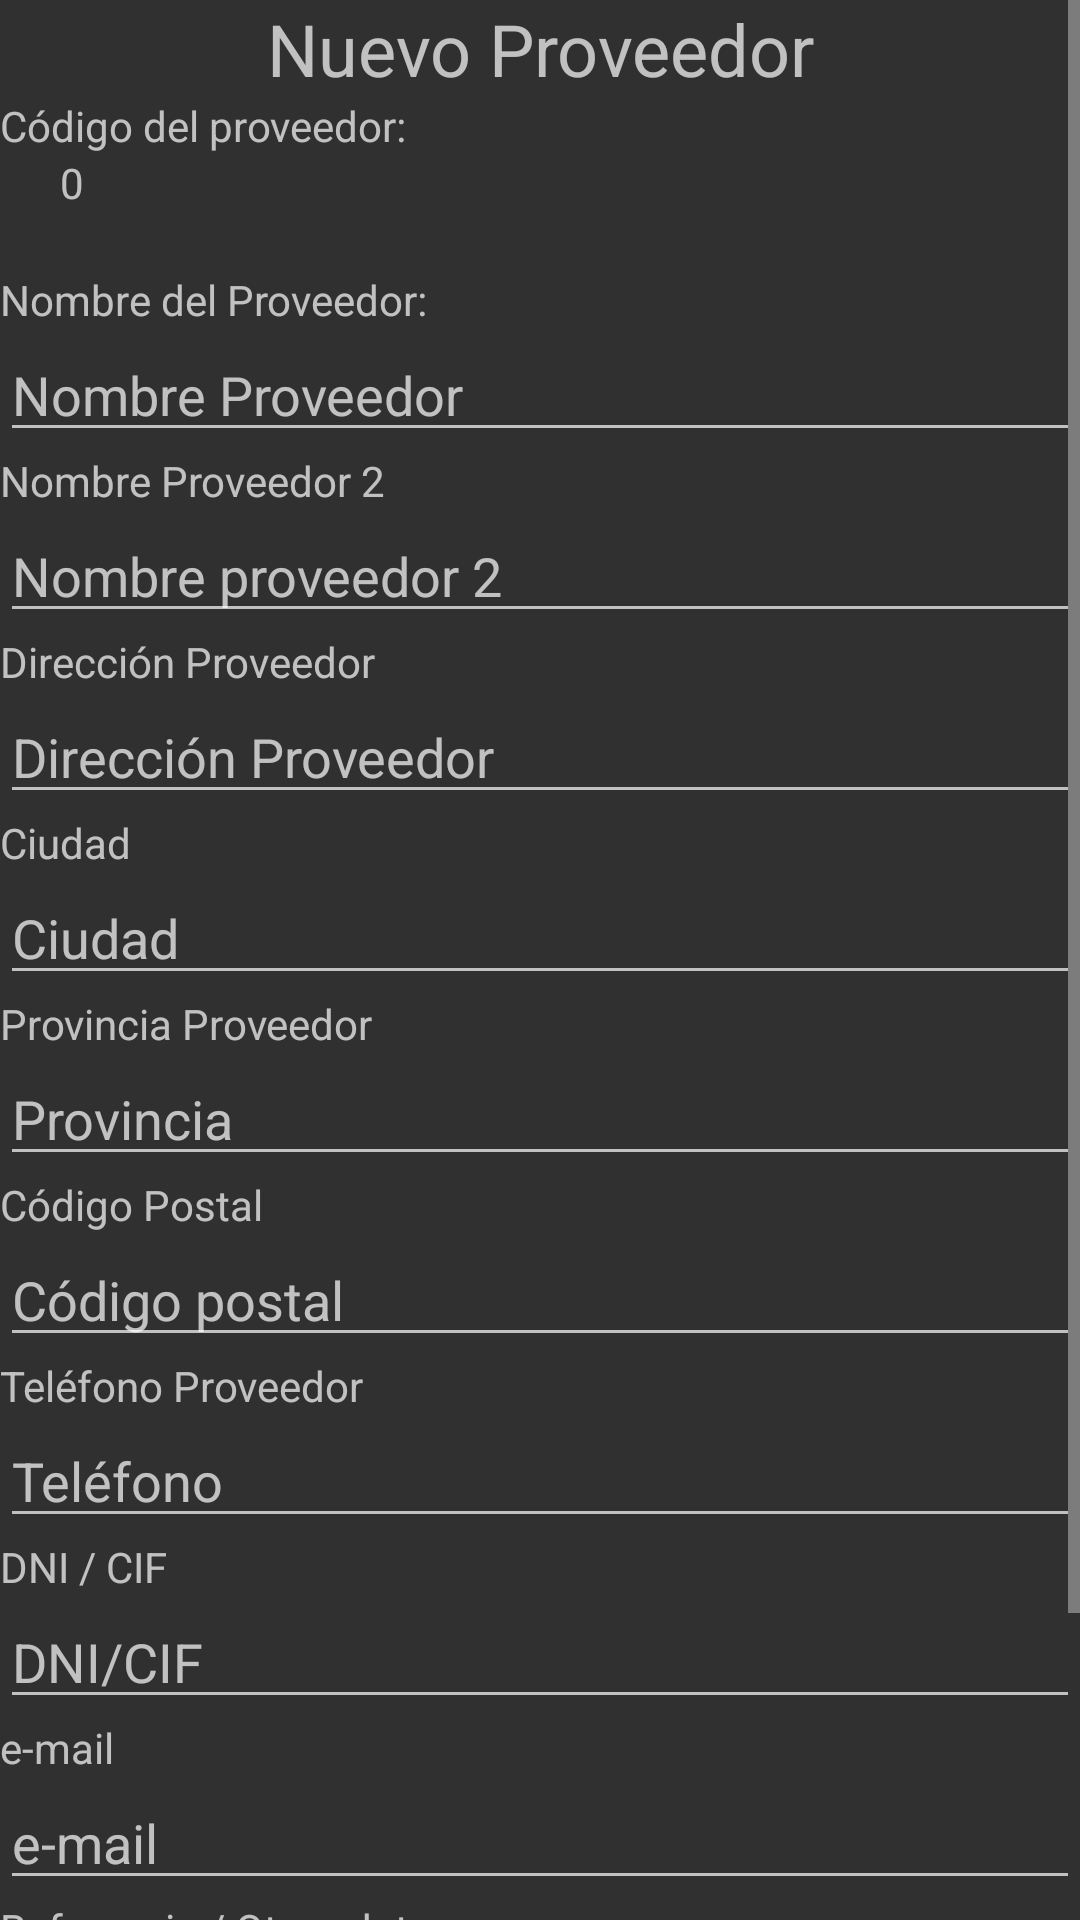

Here is an Android app screen rendered from its layout file. Give the layout XML and the strings, colors and styles it references.
<!-- AndroidManifest.xml: application theme Theme.AppCompat.NoActionBar -->
<!-- res/layout/crear_proveedor.xml -->
<?xml version="1.0" encoding="utf-8"?>
<ScrollView xmlns:android="http://schemas.android.com/apk/res/android"
    xmlns:app="http://schemas.android.com/apk/res-auto"
    xmlns:tools="http://schemas.android.com/tools"
    android:layout_width="match_parent"
    android:layout_height="match_parent">

        <LinearLayout
            android:layout_width="match_parent"
            android:layout_height="match_parent"
                android:orientation="vertical">

                <TextView
                    android:id="@+id/titulo_dialogo_proveedor"
                    android:layout_width="match_parent"
                    android:layout_height="wrap_content"
                    android:gravity="center"
                    android:text="Nuevo Proveedor"
                    android:textSize="24sp" />

                <TextView
                    android:id="@+id/textView6"
                    android:layout_width="match_parent"
                    android:layout_height="wrap_content"
                    android:text="Código del proveedor:" />

                <TextView
                    android:id="@+id/codigoProveedorTV"
                    android:layout_width="match_parent"
                    android:layout_height="wrap_content"
                    android:layout_marginLeft="20dp"
                    android:layout_marginBottom="20dp"
                    android:text="0" />


                <TextView
                    android:id="@+id/textView"
                    android:layout_width="match_parent"
                    android:layout_height="wrap_content"
                    android:text="Nombre del Proveedor:" />

                <EditText
                    android:id="@+id/nombreProveedorET"
                    android:layout_width="match_parent"
                    android:layout_height="wrap_content"
                    android:ems="10"
                    android:hint="Nombre Proveedor"
                    android:inputType="text" />


                <TextView
                    android:id="@+id/textView7"
                    android:layout_width="match_parent"
                    android:layout_height="wrap_content"
                    android:text="Nombre Proveedor 2" />

                <EditText
                    android:id="@+id/apellidosProveedorET"
                    android:layout_width="match_parent"
                    android:layout_height="wrap_content"
                    android:ems="10"
                    android:hint="Nombre proveedor 2"
                    android:inputType="text" />

                <TextView
                    android:id="@+id/textView37"
                    android:layout_width="match_parent"
                    android:layout_height="wrap_content"
                    android:text="Dirección Proveedor" />

                <EditText
                    android:id="@+id/direccionProveedorET"
                    android:layout_width="match_parent"
                    android:layout_height="wrap_content"
                    android:ems="10"
                    android:hint="Dirección Proveedor"
                    android:inputType="text" />

                <TextView
                    android:id="@+id/textView337"
                    android:layout_width="match_parent"
                    android:layout_height="wrap_content"
                    android:text="Ciudad" />

                <EditText
                    android:id="@+id/ciudadProveedorET"
                    android:layout_width="match_parent"
                    android:layout_height="wrap_content"
                    android:ems="10"
                    android:hint="Ciudad"
                    android:inputType="text" />

                <TextView
                    android:id="@+id/textView33347"
                    android:layout_width="match_parent"
                    android:layout_height="wrap_content"
                    android:text="Provincia Proveedor" />

                <EditText
                    android:id="@+id/provinciaProveedorET"
                    android:layout_width="match_parent"
                    android:layout_height="wrap_content"
                    android:ems="10"
                    android:hint="Provincia"
                    android:inputType="text" />

                <TextView
                    android:id="@+id/textView237"
                    android:layout_width="match_parent"
                    android:layout_height="wrap_content"
                    android:text="Código Postal" />

                <EditText
                    android:id="@+id/cpProveedorET"
                    android:layout_width="match_parent"
                    android:layout_height="wrap_content"
                    android:ems="10"
                    android:hint="Código postal"
                    android:inputType="numberDecimal"
                    android:maxLength="5" />

                <TextView
                    android:id="@+id/textView23747"
                    android:layout_width="match_parent"
                    android:layout_height="wrap_content"
                    android:text="Teléfono Proveedor" />

                <EditText
                    android:id="@+id/telefonoProveedorET"
                    android:layout_width="match_parent"
                    android:layout_height="wrap_content"
                    android:ems="10"
                    android:hint="Teléfono"
                    android:inputType="numberDecimal" />

                <TextView
                    android:id="@+id/textView237347"
                    android:layout_width="match_parent"
                    android:layout_height="wrap_content"
                    android:text="DNI / CIF" />

                <EditText
                    android:id="@+id/CIFProveedorET"
                    android:layout_width="match_parent"
                    android:layout_height="wrap_content"
                    android:ems="10"
                    android:hint="DNI/CIF"
                    android:inputType="numberDecimal" />

                <TextView
                    android:id="@+id/textView2337347"
                    android:layout_width="match_parent"
                    android:layout_height="wrap_content"
                    android:text="e-mail" />

                <EditText
                    android:id="@+id/emailProveedorET"
                    android:layout_width="match_parent"
                    android:layout_height="wrap_content"
                    android:ems="10"
                    android:hint="e-mail"
                    android:inputType="text" />

                <TextView
                    android:id="@+id/textView23337347"
                    android:layout_width="match_parent"
                    android:layout_height="wrap_content"
                    android:text="Referencia / Otros datos" />

                <EditText
                    android:id="@+id/referenciaProveedorET"
                    android:layout_width="match_parent"
                    android:layout_height="wrap_content"
                    android:ems="10"
                    android:hint="Referencia / Otros Datos"
                    android:inputType="text" />

                <LinearLayout
                    android:layout_width="match_parent"
                    android:layout_height="wrap_content"
                    android:orientation="horizontal">

                        <Button
                            android:id="@+id/boton_guardar_proveedor"
                            android:layout_width="0dp"
                            android:layout_height="wrap_content"
                            android:layout_gravity="center"
                            android:layout_margin="10dp"
                            android:layout_weight="1"
                            android:gravity="center"
                            android:text="GUARDAR" />

                        <Button
                            android:id="@+id/boton_cancelar_proveedor"
                            android:layout_width="0dp"
                            android:layout_height="wrap_content"
                            android:layout_gravity="center"
                            android:layout_margin="10dp"
                            android:layout_weight="1"
                            android:text="CANCELAR" />
                </LinearLayout>

                <Space
                    android:layout_width="400dp"
                    android:layout_height="wrap_content" />

                />


        </LinearLayout>


</ScrollView>
<!-- resources referenced by this layout -->
<resources>

</resources>
